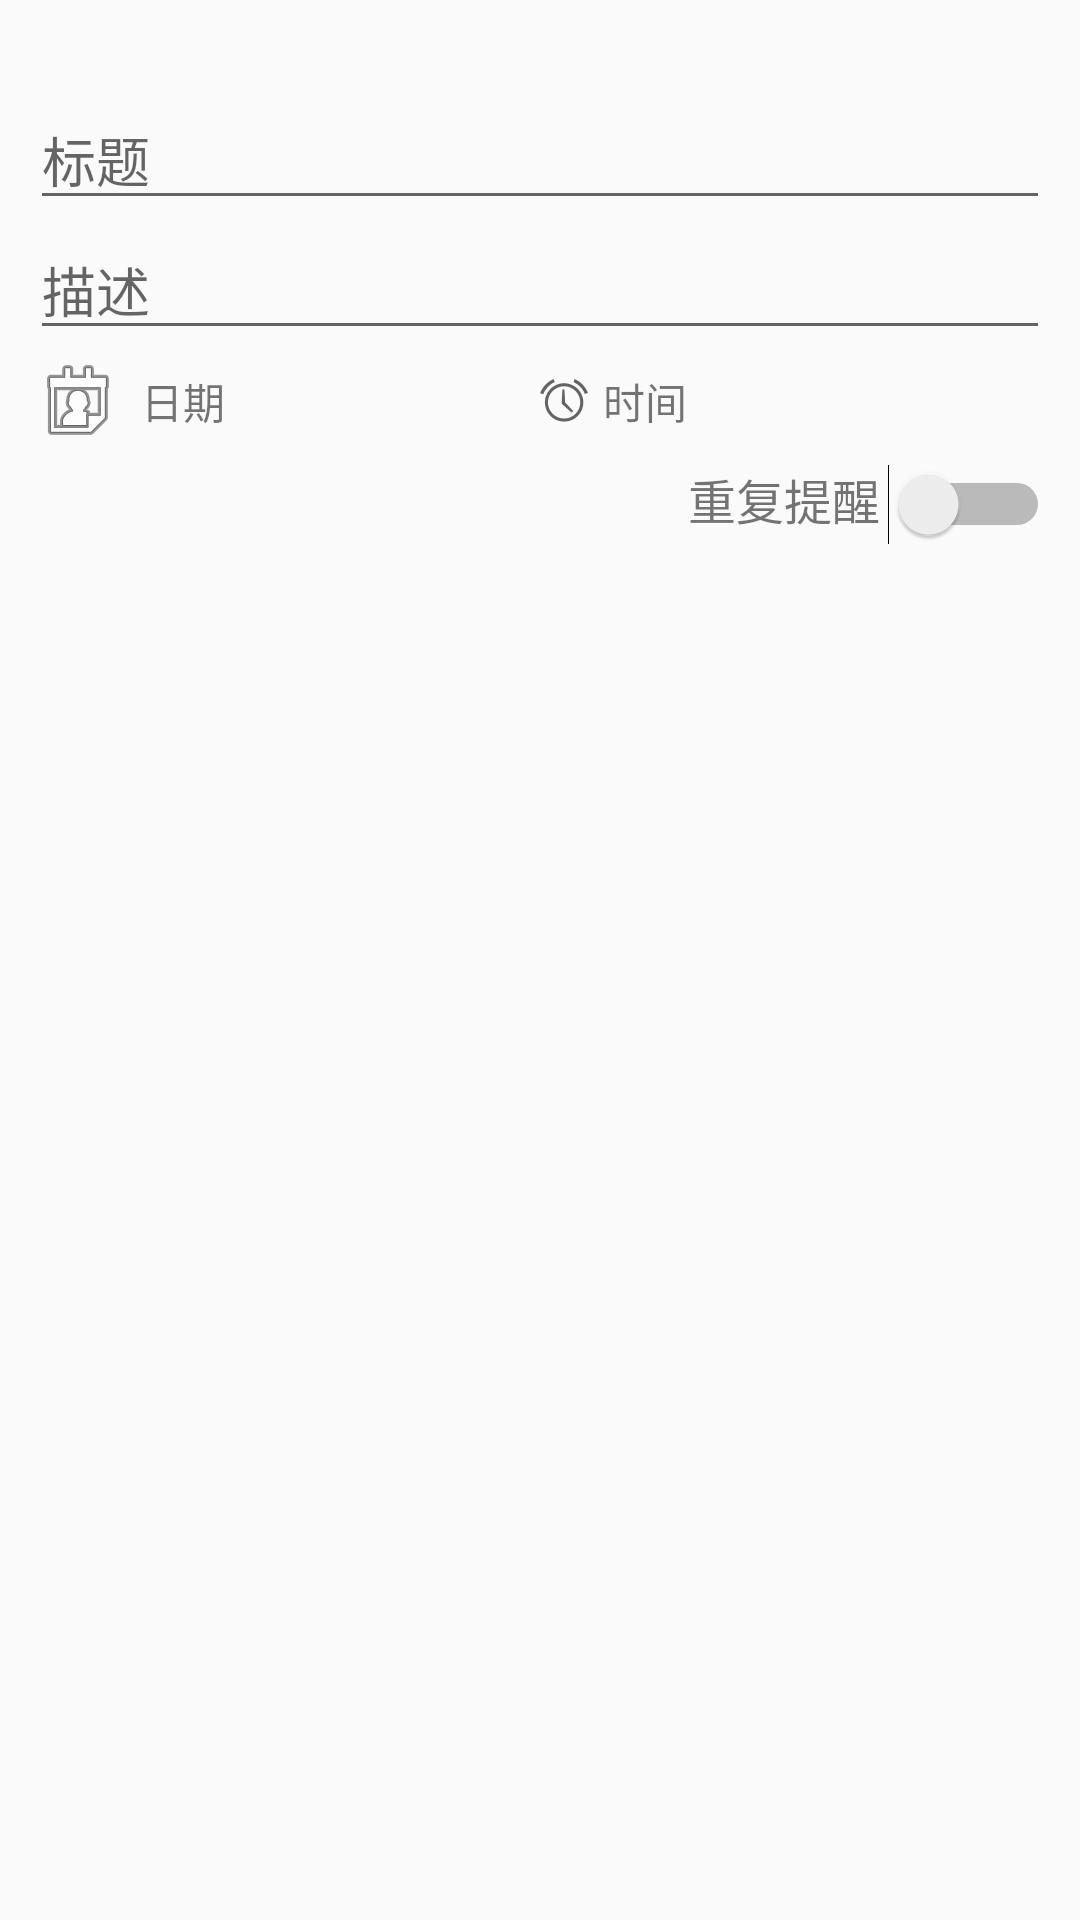

Android layout source for this screen:
<!-- AndroidManifest.xml: application theme AppTheme -->
<!-- res/layout/content_new_todo_detail.xml -->
<?xml version="1.0" encoding="utf-8"?>
<androidx.core.widget.NestedScrollView
    xmlns:android="http://schemas.android.com/apk/res/android"
    xmlns:tools="http://schemas.android.com/tools"
    xmlns:app="http://schemas.android.com/apk/res-auto"
    app:layout_behavior="@string/appbar_scrolling_view_behavior"
    tools:showIn="@layout/new_todo"
    android:layout_width="match_parent"
    android:layout_height="match_parent"
    android:focusable="true"
    android:focusableInTouchMode="true"
    tools:context="com.example.todolist.Activity.NewTodoActivity">

    <LinearLayout
        android:layout_width="match_parent"
        android:layout_height="wrap_content"
        android:layout_marginTop="25dp"
        android:orientation="vertical">

        <RelativeLayout
            android:layout_width="wrap_content"
            android:layout_height="wrap_content">

            <EditText
                android:id="@+id/new_todo_title"
                android:layout_width="match_parent"
                android:layout_height="wrap_content"
                android:layout_marginLeft="10dp"
                android:layout_marginRight="10dp"
                android:layout_marginTop="5dp"
                android:hint="标题"
                android:inputType="text" />



            <View
                android:layout_width="match_parent"
                android:layout_height="1dp"
                android:background="@color/grey" />

        </RelativeLayout>


        <RelativeLayout
            android:layout_width="wrap_content"
            android:layout_height="wrap_content">

            <EditText
                android:id="@+id/new_todo_dsc"
                android:layout_width="match_parent"
                android:layout_height="wrap_content"
                android:layout_gravity="top"
                android:layout_marginLeft="10dp"
                android:layout_marginRight="10dp"
                android:hint="描述"
                android:inputType="textMultiLine"
                android:maxLines="15"
                android:minLines="1" />



        </RelativeLayout>

        <View
            android:layout_width="match_parent"
            android:layout_height="1dp"
            android:background="@color/grey" />

        <LinearLayout
            android:layout_width="match_parent"
            android:layout_height="wrap_content"
            android:layout_marginBottom="5dp"
            android:layout_marginLeft="10dp"
            android:layout_marginRight="10dp"
            android:orientation="horizontal">

            <TextView
                android:id="@+id/new_todo_date"
                android:layout_width="0dp"
                android:layout_height="match_parent"
                android:layout_weight="1"
                android:drawableLeft="@android:drawable/ic_menu_my_calendar"
                android:drawablePadding="5dp"
                android:gravity="center_vertical"
                android:text="日期" />

            <TextView
                android:id="@+id/new_todo_time"
                android:layout_width="0dp"
                android:layout_height="match_parent"
                android:layout_weight="1"
                android:drawableLeft="@android:drawable/ic_lock_idle_alarm"
                android:drawablePadding="5dp"
                android:gravity="center_vertical"
                android:text="时间" />

        </LinearLayout>

        <LinearLayout
            android:layout_width="match_parent"
            android:layout_height="wrap_content"
            android:layout_marginBottom="5dp"
            android:layout_marginLeft="10dp"
            android:layout_marginRight="10dp"
            android:orientation="horizontal">

            <TextView
                android:layout_width="0dp"
                android:layout_height="match_parent"
                android:layout_weight="5"
                android:gravity="right"
                android:text="重复提醒"
                android:textSize="16sp"/>


            <Switch
                android:id="@+id/repeat"
                android:layout_width="0dp"
                android:layout_height="match_parent"
                android:gravity="center"
                android:layout_weight="1"/>

        </LinearLayout>

        <View
            android:layout_width="match_parent"
            android:layout_height="1dp"
            android:background="@color/grey" />

        <View
            android:layout_width="match_parent"
            android:layout_height="1dp"
            android:background="@color/grey" />


    </LinearLayout>


</androidx.core.widget.NestedScrollView>
<!-- res/layout/new_todo.xml (included above) -->
<?xml version="1.0" encoding="utf-8"?>
<androidx.coordinatorlayout.widget.CoordinatorLayout
    xmlns:android="http://schemas.android.com/apk/res/android"
    xmlns:app="http://schemas.android.com/apk/res-auto"
    xmlns:tools="http://schemas.android.com/tools"
    android:layout_width="match_parent"
    android:layout_height="match_parent"
    android:fitsSystemWindows="true"
    tools:context="com.example.todolist.Activity.NewTodoActivity">

    <com.google.android.material.appbar.AppBarLayout
        android:id="@+id/app_bar"
        android:fitsSystemWindows="true"
        android:layout_height="230dp"
        android:layout_width="match_parent"
        android:theme="@style/AppTheme.AppBarOverlay">

        <com.google.android.material.appbar.CollapsingToolbarLayout
            xmlns:app="http://schemas.android.com/apk/res-auto"
            android:id="@+id/toolbar_layout"
            android:fitsSystemWindows="true"
            android:layout_width="match_parent"
            android:layout_height="match_parent"
            app:layout_scrollFlags="scroll|exitUntilCollapsed"
            app:contentScrim="@color/colorPrimary"
            app:title="新建待办">

            <RelativeLayout
                android:layout_width="match_parent"
                android:layout_height="240dp"
                android:layout_gravity="bottom"
                app:layout_collapseMode="pin"
                app:layout_collapseParallaxMultiplier="0.7">

                <ImageView
                    android:id="@+id/new_bg"
                    android:layout_width="match_parent"
                    android:layout_height="match_parent"
                    android:src="@drawable/ic_nav_bg"
                    android:alpha="0.9"
                    android:scaleType="centerCrop"/>

                
                
                
                
                
                
                
                
                
                
                

            </RelativeLayout>


            <androidx.appcompat.widget.Toolbar
                android:id="@+id/new_toolbar"
                android:layout_height="?android:attr/actionBarSize"
                android:layout_width="match_parent"
                app:layout_collapseMode="pin"
                app:popupTheme="@style/AppTheme.PopupOverlay" >


            </androidx.appcompat.widget.Toolbar>

        </com.google.android.material.appbar.CollapsingToolbarLayout>

    </com.google.android.material.appbar.AppBarLayout>

    <include layout="@layout/content_new_todo_detail" />

    <com.github.jorgecastilloprz.FABProgressCircle
        android:id="@+id/fabProgressCircle"
        android:layout_width="60dp"
        android:layout_height="60dp"
        android:layout_margin="@dimen/fab_margin"
        app:layout_anchor="@id/app_bar"
        app:layout_anchorGravity="bottom|end"
        app:arcColor="@color/white"
        app:arcWidth="2dp">

        <com.google.android.material.floatingactionbutton.FloatingActionButton
            android:id="@+id/fab_ok"
            android:layout_width="50dp"
            android:layout_height="50dp"
            android:src="@drawable/done"
            app:elevation="0dp"
            app:borderWidth="0dp" />



    </com.github.jorgecastilloprz.FABProgressCircle>



</androidx.coordinatorlayout.widget.CoordinatorLayout>
<!-- resources referenced by this layout -->
<resources>
  <color name="colorPrimary">#E41C74</color>
  <dimen name="fab_margin">16dp</dimen>
  <style name="AppTheme.AppBarOverlay" parent="ThemeOverlay.AppCompat.Dark.ActionBar" />
  <style name="AppTheme.PopupOverlay" parent="ThemeOverlay.AppCompat.Light" />
  <style name="AppTheme" parent="Theme.AppCompat.Light.NoActionBar">
          
          <item name="colorPrimary">@color/colorPrimary</item>
          <item name="colorPrimaryDark">@color/colorPrimaryDark</item>
          <item name="colorAccent">@color/colorAccent</item>
      </style>
  <color name="colorPrimaryDark">#E41C74</color>
  <color name="colorAccent">#F30257</color>
  <!-- not gathered from this repository: default colours our renderer supplied (Android Studio template values) -->
  <color name="white">#FFFFFFFF</color>
</resources>
